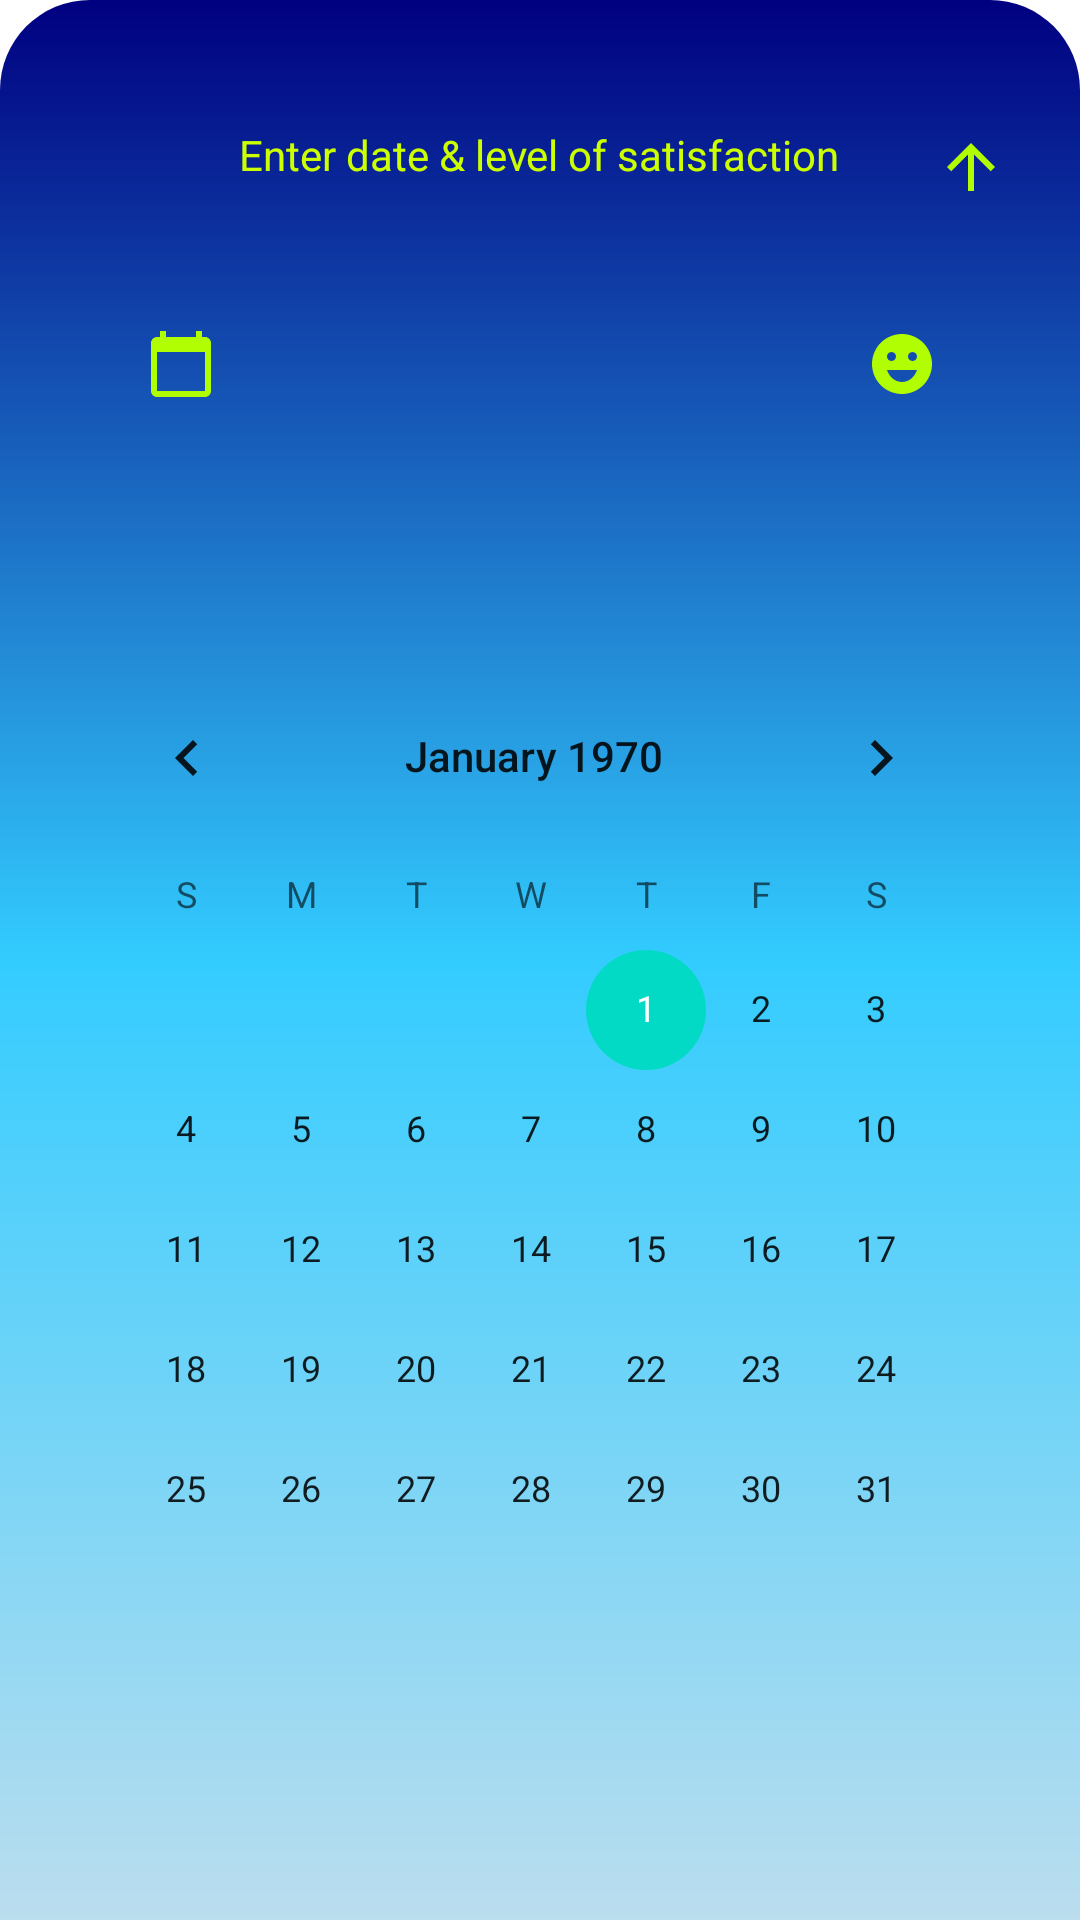

Produce the Android XML layout that renders to this screen, including the resource entries it uses.
<!-- AndroidManifest.xml: application theme Theme.Traveler -->
<!-- res/layout/fragment_bottom_sheet.xml -->
<?xml version="1.0" encoding="utf-8"?>
<androidx.constraintlayout.widget.ConstraintLayout xmlns:android="http://schemas.android.com/apk/res/android"
    xmlns:app="http://schemas.android.com/apk/res-auto"
    xmlns:tools="http://schemas.android.com/tools"
    android:id="@+id/bottomSheetFragment"
    style="@style/Animation.Design.BottomSheetDialog"
    android:layout_width="match_parent"
    android:layout_height="500dp"
    android:background="@drawable/dialog"
    android:visibility="visible"
    app:behavior_hideable="false"
    app:behavior_peekHeight="32dp">


    <CalendarView
        android:id="@+id/calendarView"
        android:layout_width="318dp"
        android:layout_height="wrap_content"
        android:padding="2dp"
        android:paddingTop="30dp"
        android:visibility="visible"
        app:layout_constraintBottom_toBottomOf="parent"
        app:layout_constraintEnd_toEndOf="parent"
        app:layout_constraintHorizontal_bias="0.494"
        app:layout_constraintStart_toStartOf="parent"
        app:layout_constraintTop_toBottomOf="@+id/calendarButtonDialog" />

    <ImageButton
        android:id="@+id/calendarButtonDialog"
        android:layout_width="74dp"
        android:layout_height="48dp"
        android:layout_marginStart="4dp"
        android:background="@android:color/transparent"
        android:contentDescription="@string/calendarImageBt"
        app:layout_constraintBottom_toBottomOf="parent"
        app:layout_constraintEnd_toEndOf="parent"
        app:layout_constraintHorizontal_bias="0.036"
        app:layout_constraintStart_toStartOf="parent"
        app:layout_constraintTop_toBottomOf="@+id/enterDate"
        app:layout_constraintVertical_bias="0.04"
        app:srcCompat="@drawable/ic_baseline_calendar_today_24" />

    <ImageButton
        android:id="@+id/satisfactionButton"
        android:layout_width="77dp"
        android:layout_height="48dp"
        android:layout_marginStart="24dp"
        android:background="@android:color/transparent"
        android:contentDescription="@string/satisfactionLevel"
        app:layout_constraintBottom_toBottomOf="parent"
        app:layout_constraintEnd_toEndOf="parent"
        app:layout_constraintHorizontal_bias="0.927"
        app:layout_constraintStart_toEndOf="@+id/calendarButtonDialog"
        app:layout_constraintTop_toBottomOf="@+id/enterDate"
        app:layout_constraintVertical_bias="0.04"
        app:srcCompat="@drawable/ic_baseline_emoji_emotions_24" />

    <ImageButton
        android:id="@+id/saveToPostBt"
        android:layout_width="50dp"
        android:layout_height="50dp"
        android:background="@android:color/transparent"
        android:buttonTint="@color/endGColor"
        android:minHeight="48dp"
        android:src="@drawable/ic_baseline_arrow_upward_24"
        app:layout_constraintBottom_toBottomOf="parent"
        app:layout_constraintEnd_toEndOf="parent"
        app:layout_constraintHorizontal_bias="0.663"
        app:layout_constraintStart_toEndOf="@+id/enterDate"
        app:layout_constraintTop_toTopOf="parent"
        app:layout_constraintVertical_bias="0.036"
        tools:ignore="SpeakableTextPresentCheck" />

    <RadioGroup
        android:id="@+id/radioGroupSatisfaction"
        android:layout_width="0dp"
        android:layout_height="55dp"
        android:layout_marginTop="8dp"
        android:orientation="horizontal"
        android:padding="10dp"
        android:paddingBottom="30dp"
        android:visibility="gone"
        app:layout_constraintBottom_toTopOf="@+id/calendarView"
        app:layout_constraintEnd_toEndOf="parent"
        app:layout_constraintStart_toStartOf="parent"
        app:layout_constraintTop_toBottomOf="@+id/satisfactionButton">

        <RadioButton
            android:id="@+id/radioButtonHigh"
            android:layout_width="wrap_content"
            android:layout_height="50dp"
            android:layout_marginStart="20dp"
            android:layout_weight="1"
            android:background="@android:color/transparent"
            android:buttonTint="@color/endGColor"
            android:minHeight="48dp"
            android:text="@string/radio_high" />

        <RadioButton
            android:id="@+id/radioButtonMed"
            android:layout_width="wrap_content"
            android:layout_height="50dp"
            android:layout_marginStart="30dp"
            android:layout_weight="1"
            android:background="@android:color/transparent"
            android:buttonTint="@color/endGColor"
            android:minHeight="48dp"
            android:text="@string/radio_med" />

        <RadioButton
            android:id="@+id/radioButtonLow"
            android:layout_width="wrap_content"
            android:layout_height="50dp"
            android:layout_marginStart="20dp"
            android:layout_weight="1"
            android:background="@android:color/transparent"
            android:buttonTint="@color/endGColor"
            android:minHeight="48dp"
            android:text="@string/radio_low" />
    </RadioGroup>

    <TextView
        android:id="@+id/showDateTv"
        android:layout_width="wrap_content"
        android:layout_height="wrap_content"
        android:hint="@string/SelectDate"
        android:visibility="invisible"
        app:layout_constraintBottom_toBottomOf="parent"
        app:layout_constraintEnd_toStartOf="@+id/satisfactionButton"
        app:layout_constraintHorizontal_bias="0.452"
        app:layout_constraintStart_toEndOf="@+id/calendarButtonDialog"
        app:layout_constraintTop_toBottomOf="@+id/enterDate"
        app:layout_constraintVertical_bias="0.066" />

    <TextView
        android:id="@+id/enterDate"
        android:layout_width="wrap_content"
        android:layout_height="wrap_content"
        android:layout_margin="16dp"
        android:layout_marginTop="24dp"
        android:gravity="center"
        android:padding="16dp"
        android:text="@string/enter_date_hint"
        android:textColor="@color/buttonColor"
        app:layout_constraintEnd_toEndOf="parent"
        app:layout_constraintHorizontal_bias="0.497"
        app:layout_constraintStart_toStartOf="parent"
        app:layout_constraintTop_toTopOf="parent" />


</androidx.constraintlayout.widget.ConstraintLayout>
<!-- resources referenced by this layout -->
<resources>
  <color name="buttonColor">#ccff00</color>
  <color name="endGColor">#000080</color>
  <!-- drawable dialog (drawable) -->
  <?xml version="1.0" encoding="utf-8"?>
  <shape xmlns:android="http://schemas.android.com/apk/res/android"
      >
  
      <corners
          android:topLeftRadius="30dp"
          android:topRightRadius="30dp" />
  
      <gradient
          android:startColor="@color/startColor"
          android:centerColor="@color/centerGColor"
          android:endColor="@color/endGColor"
          android:angle="90"
          android:gradientRadius="30dp"
          />
  
      <padding
          android:top="10dp"
          android:right="10dp"
          android:left="10dp"
          android:bottom="10dp"/>
  
  </shape>
  <!-- drawable ic_baseline_arrow_upward_24 (drawable) -->
  <vector android:height="24dp" android:tint="#B1FD01"
      android:viewportHeight="24" android:viewportWidth="24"
      android:width="24dp" xmlns:android="http://schemas.android.com/apk/res/android">
      <path android:fillColor="@android:color/white" android:pathData="M4,12l1.41,1.41L11,7.83V20h2V7.83l5.58,5.59L20,12l-8,-8 -8,8z"/>
  </vector>
  <!-- drawable ic_baseline_calendar_today_24 (drawable) -->
  <vector android:height="24dp" android:tint="#B1FD01"
      android:viewportHeight="24" android:viewportWidth="24"
      android:width="24dp" xmlns:android="http://schemas.android.com/apk/res/android">
      <path android:fillColor="@android:color/white" android:pathData="M20,3h-1L19,1h-2v2L7,3L7,1L5,1v2L4,3c-1.1,0 -2,0.9 -2,2v16c0,1.1 0.9,2 2,2h16c1.1,0 2,-0.9 2,-2L22,5c0,-1.1 -0.9,-2 -2,-2zM20,21L4,21L4,8h16v13z"/>
  </vector>
  <!-- drawable ic_baseline_emoji_emotions_24 (drawable) -->
  <vector android:height="24dp" android:tint="#B1FD01"
      android:viewportHeight="24" android:viewportWidth="24"
      android:width="24dp" xmlns:android="http://schemas.android.com/apk/res/android">
      <path android:fillColor="@android:color/white" android:pathData="M11.99,2C6.47,2 2,6.48 2,12c0,5.52 4.47,10 9.99,10C17.52,22 22,17.52 22,12C22,6.48 17.52,2 11.99,2zM8.5,8C9.33,8 10,8.67 10,9.5S9.33,11 8.5,11S7,10.33 7,9.5S7.67,8 8.5,8zM12,18c-2.28,0 -4.22,-1.66 -5,-4h10C16.22,16.34 14.28,18 12,18zM15.5,11c-0.83,0 -1.5,-0.67 -1.5,-1.5S14.67,8 15.5,8S17,8.67 17,9.5S16.33,11 15.5,11z"/>
  </vector>
  <string name="SelectDate">Select date</string>
  <string name="calendarImageBt">Calendar Icon</string>
  <string name="enter_date_hint">Enter date &amp; level of satisfaction</string>
  <string name="radio_high">High</string>
  <string name="radio_low">Low</string>
  <string name="radio_med">Medium</string>
  <string name="satisfactionLevel">Level of satisfaction</string>
  <style name="Theme.Traveler" parent="Theme.MaterialComponents.DayNight.DarkActionBar">
          
          <item name="colorPrimary">@color/purple_500</item>
          <item name="colorPrimaryVariant">@color/purple_700</item>
          <item name="colorOnPrimary">@color/white</item>
          
          <item name="colorSecondary">@color/teal_200</item>
          <item name="colorSecondaryVariant">@color/teal_700</item>
          <item name="colorOnSecondary">@color/black</item>
          
          <item name="android:statusBarColor" tools:targetApi="l">?attr/colorPrimaryVariant</item>
          
      </style>
  <color name="startColor">#bbddee</color>
  <color name="centerGColor">#33ccff</color>
  <color name="purple_500">@color/endGColor</color>
  <color name="purple_700">#FF3700B3</color>
  <color name="white">#FFFFFFFF</color>
  <color name="teal_200">#FF03DAC5</color>
  <color name="teal_700">#FF018786</color>
  <color name="black">#FF000000</color>
</resources>
